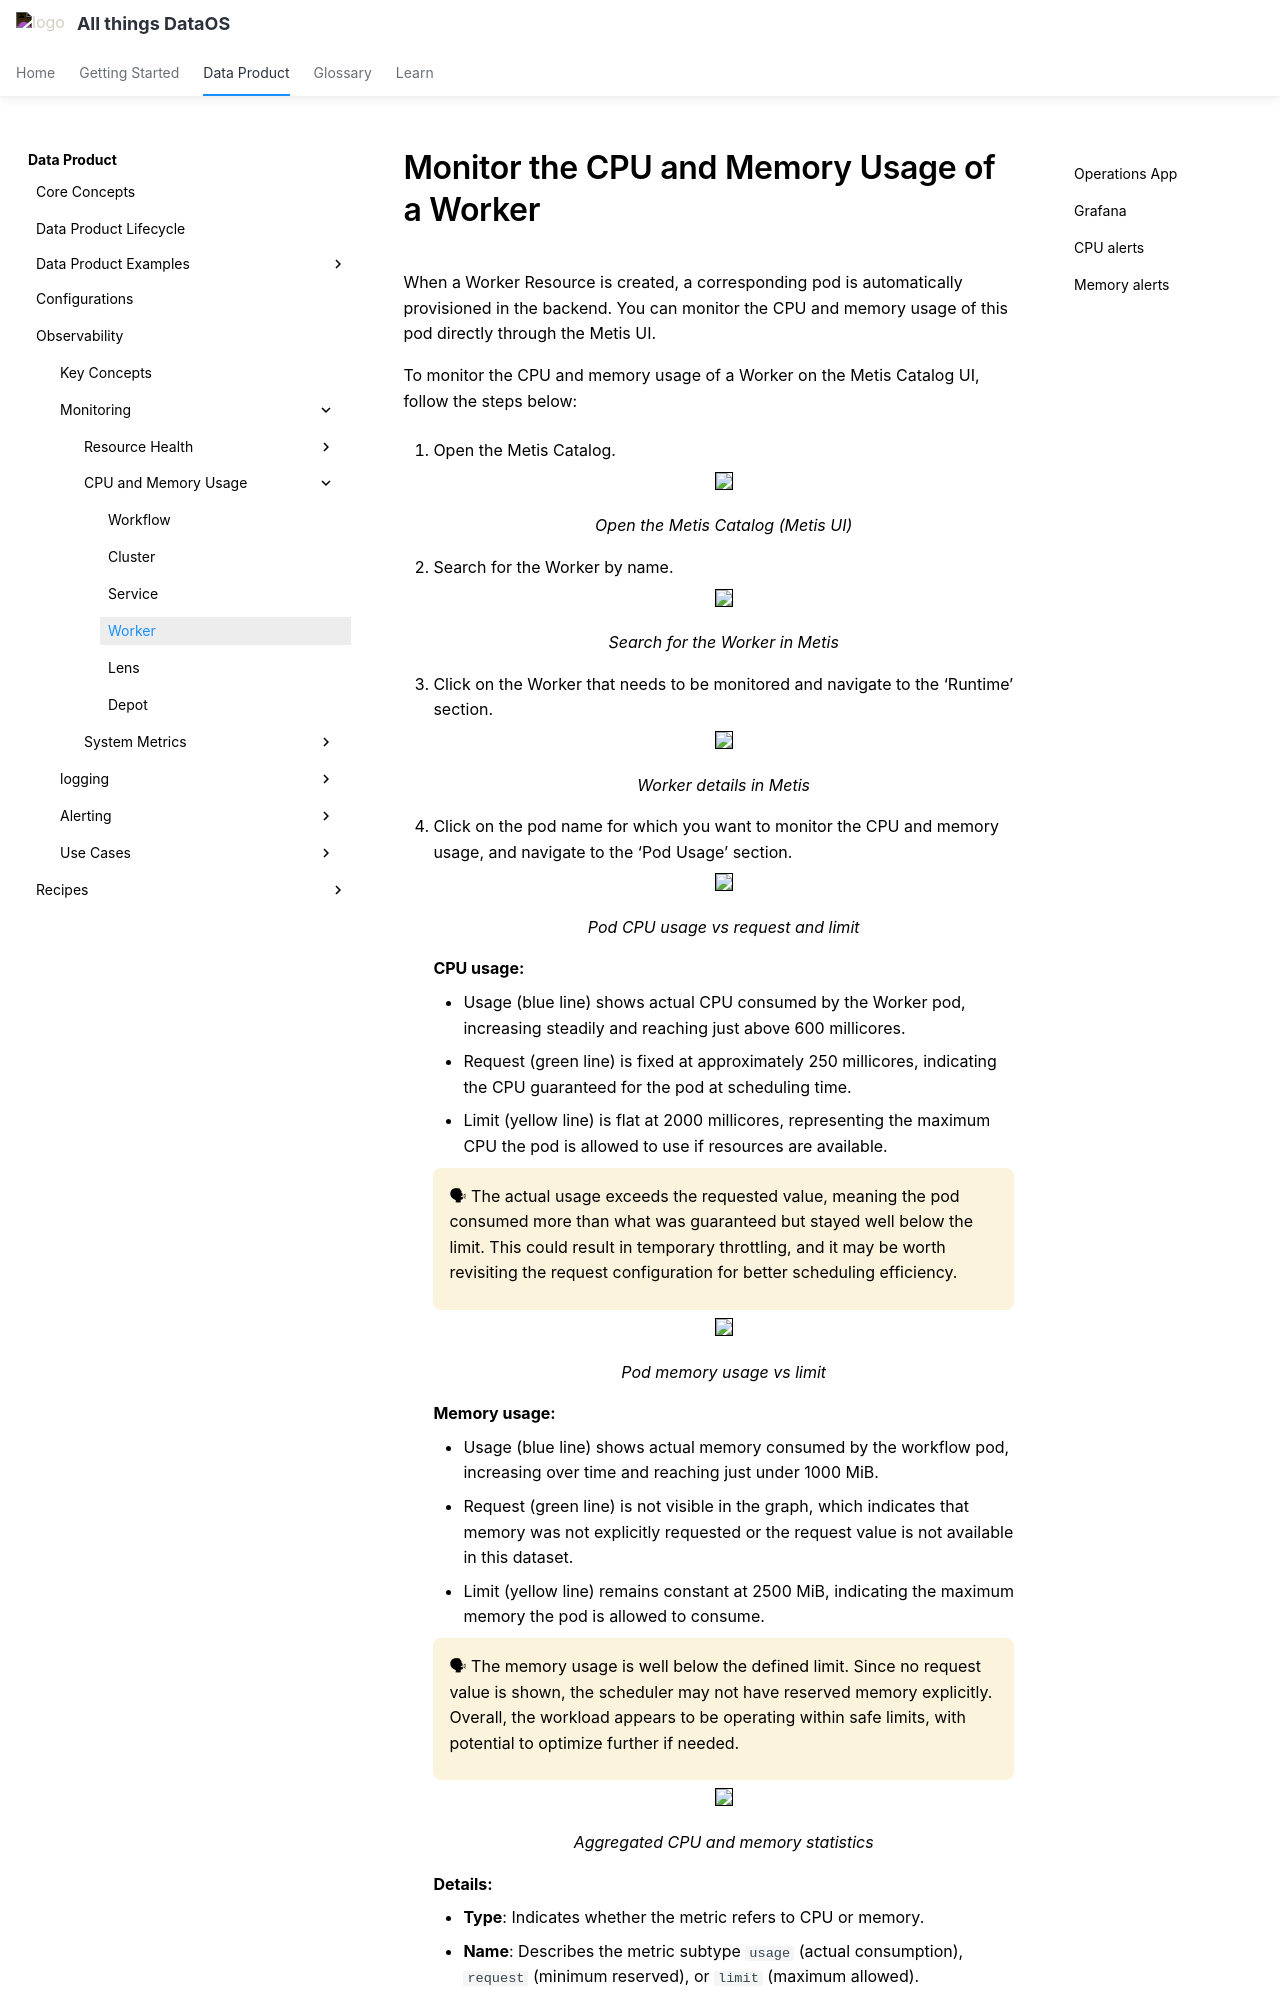

repository: moderndatacompany/dataos.info · page: products/data_product/observability/cpu/monitor_worker_cpu_memory/index.html · generator: mkdocs

# Monitor the CPU and Memory Usage of a Worker

When a Worker Resource is created, a corresponding pod is automatically provisioned in the backend. You can monitor the CPU and memory usage of this pod directly through the Metis UI.

To monitor the CPU and memory usage of a Worker on the Metis Catalog UI, follow the steps below:
